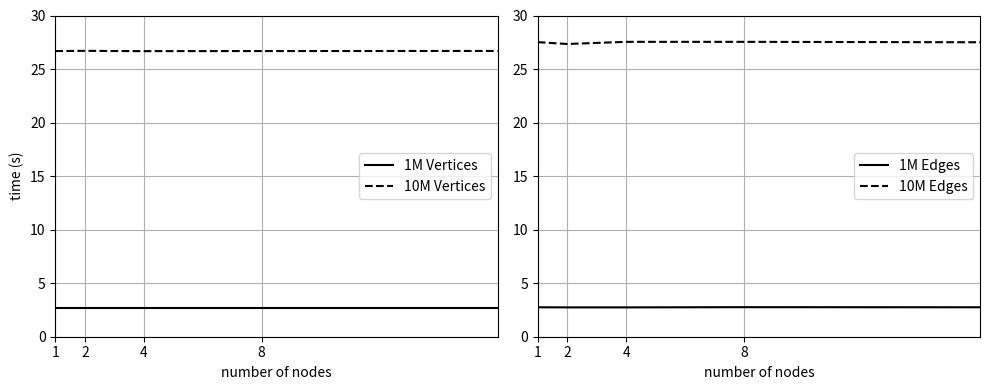

This chart was generated by the following Python code:
import numpy as np
import matplotlib.pyplot as plt

plt.figure(figsize=(10,4))
plt.subplot(121)
plt.plot([1, 2, 4, 8, 16], 
         [2.67, 2.67, 2.67, 2.67, 2.67], 'k-', label='1M Vertices')
		 
plt.plot([1, 2, 4, 8, 16], 
         [26.68, 26.7, 26.67, 26.68, 26.69], 'k--', label='10M Vertices')
		 
plt.legend(loc='center right')
plt.axis([1, 16, 0, 30])
plt.xticks( 2**np.arange(4) )
plt.grid(True)
plt.xlabel('number of nodes')
plt.ylabel('time (s)')

plt.subplot(122)
plt.plot([1, 2, 4, 8, 16], 
         [2.75, 2.74, 2.74, 2.76, 2.75], 'k-', label='1M Edges')
		 
plt.plot([1, 2, 4, 8, 16], 
         [27.51, 27.34, 27.54, 27.54, 27.5], 'k--', label='10M Edges')
		 
plt.legend(loc='center right')
plt.axis([1, 16, 0, 30])
plt.xticks( 2**np.arange(4) )
plt.grid(True)
plt.xlabel('number of nodes')
plt.tight_layout()

plt.show()